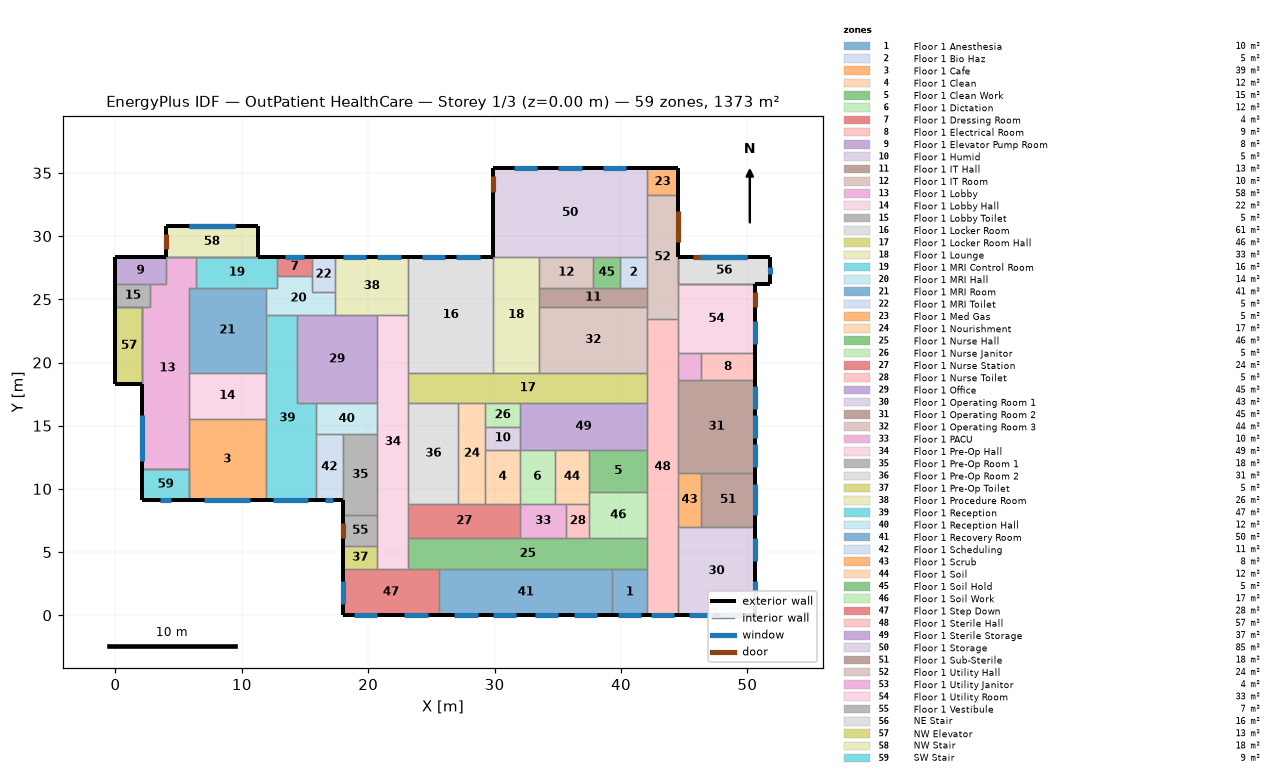
=== STOREY PLAN SPEC (per zone: floor XY polygon, exterior-wall plan segments, windows/doors) ===
zone 1: Floor 1 Anesthesia  (10.0 m²)
  floor: (42.06, 3.66) (42.06, 0.00) (39.32, 0.00) (39.32, 3.66)
  exterior wall: (39.32, 0.00) – (42.06, 0.00)  [2.7 m]
    window: (39.78, 0.00) – (41.61, 0.00)  [2.2 m²]
  interior walls: 3
zone 2: Floor 1 Bio Haz  (5.2 m²)
  floor: (42.06, 28.35) (42.06, 25.91) (39.93, 25.91) (39.93, 28.35)
  interior walls: 4
zone 3: Floor 1 Cafe  (39.0 m²)
  floor: (11.89, 9.14) (5.79, 9.14) (5.79, 15.54) (11.89, 15.54)
  exterior wall: (5.79, 9.14) – (11.89, 9.14)  [6.1 m]
    window: (7.01, 9.14) – (10.67, 9.14)  [8.9 m²]
  interior walls: 4
zone 4: Floor 1 Clean  (11.7 m²)
  floor: (32.00, 8.84) (29.26, 8.84) (29.26, 13.11) (32.00, 13.11)
  interior walls: 4
zone 5: Floor 1 Clean Work  (15.3 m²)
  floor: (37.49, 9.75) (37.49, 13.11) (42.06, 13.11) (42.06, 9.75)
  interior walls: 4
zone 6: Floor 1 Dictation  (11.7 m²)
  floor: (34.75, 13.11) (34.75, 8.84) (32.00, 8.84) (32.00, 13.11)
  interior walls: 4
zone 7: Floor 1 Dressing Room  (4.2 m²)
  floor: (15.54, 28.35) (15.54, 26.82) (12.80, 26.82) (12.80, 28.35)
  exterior wall: (15.54, 28.35) – (12.80, 28.35)  [2.7 m]
    window: (14.94, 28.35) – (13.41, 28.35)  [2.3 m²]
  interior walls: 3
zone 8: Floor 1 Electrical Room  (9.1 m²)
  floor: (50.60, 20.73) (50.60, 18.59) (46.33, 18.59) (46.33, 20.73)
  exterior wall: (50.60, 18.59) – (50.60, 20.73)  [2.1 m]
  interior walls: 3
zone 9: Floor 1 Elevator Pump Room  (8.5 m²)
  floor: (0.00, 26.21) (0.00, 28.35) (3.96, 28.35) (3.96, 26.21)
  exterior wall: (3.96, 28.35) – (0.00, 28.35)  [4.0 m]
  exterior wall: (0.00, 28.35) – (0.00, 26.21)  [2.1 m]
  interior walls: 3
zone 10: Floor 1 Humid  (5.0 m²)
  floor: (32.00, 14.94) (32.00, 13.11) (29.26, 13.11) (29.26, 14.94)
  interior walls: 4
zone 11: Floor 1 IT Hall  (13.0 m²)
  floor: (33.53, 24.38) (33.53, 25.91) (42.06, 25.91) (42.06, 24.38)
  interior walls: 6
zone 12: Floor 1 IT Room  (10.4 m²)
  floor: (37.80, 25.91) (33.53, 25.91) (33.53, 28.35) (37.80, 28.35)
  interior walls: 4
zone 13: Floor 1 Lobby  (57.8 m²)
  floor: (5.79, 11.58) (2.13, 11.58) (2.13, 24.38) (2.74, 24.38) (2.74, 26.21) (3.96, 26.21) (3.96, 28.35) (6.40, 28.35) (6.40, 25.91) (5.79, 25.91)
  exterior wall: (2.13, 18.29) – (2.13, 11.58)  [6.7 m]
    window: (2.13, 15.85) – (2.13, 12.19)  [8.9 m²]
  interior walls: 12
zone 14: Floor 1 Lobby Hall  (22.3 m²)
  floor: (11.89, 19.20) (11.89, 15.54) (5.79, 15.54) (5.79, 19.20)
  interior walls: 4
zone 15: Floor 1 Lobby Toilet  (5.0 m²)
  floor: (2.74, 26.21) (2.74, 24.38) (0.00, 24.38) (0.00, 26.21)
  exterior wall: (0.00, 26.21) – (0.00, 24.38)  [1.8 m]
  interior walls: 4
zone 16: Floor 1 Locker Room  (61.3 m²)
  floor: (23.16, 28.35) (29.87, 28.35) (29.87, 19.20) (23.16, 19.20)
  exterior wall: (29.87, 28.35) – (23.16, 28.35)  [6.7 m]
    window: (28.80, 28.35) – (26.97, 28.35)  [2.8 m²]
    window: (26.06, 28.35) – (24.23, 28.35)  [2.8 m²]
  interior walls: 4
zone 17: Floor 1 Locker Room Hall  (46.1 m²)
  floor: (23.16, 16.76) (23.16, 19.20) (42.06, 19.20) (42.06, 16.76)
  interior walls: 9
zone 18: Floor 1 Lounge  (33.4 m²)
  floor: (29.87, 19.20) (29.87, 28.35) (33.53, 28.35) (33.53, 19.20)
  interior walls: 6
zone 19: Floor 1 MRI Control Room  (15.6 m²)
  floor: (6.40, 25.91) (6.40, 28.35) (12.80, 28.35) (12.80, 25.91)
  exterior wall: (12.80, 28.35) – (11.28, 28.35)  [1.5 m]
  interior walls: 6
zone 20: Floor 1 MRI Hall  (13.7 m²)
  floor: (11.89, 23.77) (11.89, 25.91) (12.80, 25.91) (12.80, 26.82) (15.54, 26.82) (15.54, 25.60) (17.37, 25.60) (17.37, 23.77)
  interior walls: 9
zone 21: Floor 1 MRI Room  (40.9 m²)
  floor: (11.89, 19.20) (5.79, 19.20) (5.79, 25.91) (11.89, 25.91)
  interior walls: 6
zone 22: Floor 1 MRI Toilet  (5.0 m²)
  floor: (17.37, 25.60) (15.54, 25.60) (15.54, 28.35) (17.37, 28.35)
  exterior wall: (17.37, 28.35) – (15.54, 28.35)  [1.8 m]
  interior walls: 4
zone 23: Floor 1 Med Gas  (5.2 m²)
  floor: (42.06, 33.22) (42.06, 35.36) (44.50, 35.36) (44.50, 33.22)
  exterior wall: (44.50, 35.36) – (42.06, 35.36)  [2.4 m]
  exterior wall: (44.50, 33.22) – (44.50, 35.36)  [2.1 m]
  interior walls: 2
zone 24: Floor 1 Nourishment  (16.9 m²)
  floor: (27.13, 16.76) (29.26, 16.76) (29.26, 8.84) (27.13, 8.84)
  interior walls: 6
zone 25: Floor 1 Nurse Hall  (46.1 m²)
  floor: (23.16, 6.10) (42.06, 6.10) (42.06, 3.66) (23.16, 3.66)
  interior walls: 9
zone 26: Floor 1 Nurse Janitor  (5.0 m²)
  floor: (29.26, 14.94) (29.26, 16.76) (32.00, 16.76) (32.00, 14.94)
  interior walls: 4
zone 27: Floor 1 Nurse Station  (24.2 m²)
  floor: (23.16, 6.10) (23.16, 8.84) (32.00, 8.84) (32.00, 6.10)
  interior walls: 6
zone 28: Floor 1 Nurse Toilet  (5.0 m²)
  floor: (35.66, 6.10) (35.66, 8.84) (37.49, 8.84) (37.49, 6.10)
  interior walls: 4
zone 29: Floor 1 Office  (44.9 m²)
  floor: (20.73, 23.77) (20.73, 16.76) (14.33, 16.76) (14.33, 23.77)
  interior walls: 6
zone 30: Floor 1 Operating Room 1  (42.7 m²)
  floor: (50.60, 7.01) (50.60, 0.00) (44.50, 0.00) (44.50, 7.01)
  exterior wall: (44.50, 0.00) – (50.60, 0.00)  [6.1 m]
    window: (45.42, 0.00) – (47.24, 0.00)  [2.2 m²]
    window: (47.85, 0.00) – (49.68, 0.00)  [2.2 m²]
  exterior wall: (50.60, 0.00) – (50.60, 7.01)  [7.0 m]
    window: (50.60, 0.91) – (50.60, 2.74)  [2.2 m²]
    window: (50.60, 4.27) – (50.60, 6.10)  [2.2 m²]
  interior walls: 3
zone 31: Floor 1 Operating Room 2  (44.6 m²)
  floor: (50.60, 18.59) (50.60, 11.28) (44.50, 11.28) (44.50, 18.59)
  exterior wall: (50.60, 11.28) – (50.60, 18.59)  [7.3 m]
    window: (50.60, 11.73) – (50.60, 13.56)  [2.2 m²]
    window: (50.60, 16.31) – (50.60, 18.14)  [2.2 m²]
    window: (50.60, 14.02) – (50.60, 15.85)  [2.2 m²]
  interior walls: 5
zone 32: Floor 1 Operating Room 3  (44.2 m²)
  floor: (42.06, 24.38) (42.06, 19.20) (33.53, 19.20) (33.53, 24.38)
  interior walls: 5
zone 33: Floor 1 PACU  (10.0 m²)
  floor: (32.00, 6.10) (32.00, 8.84) (35.66, 8.84) (35.66, 6.10)
  interior walls: 5
zone 34: Floor 1 Pre-Op Hall  (49.1 m²)
  floor: (20.73, 3.66) (20.73, 23.77) (23.16, 23.77) (23.16, 3.66)
  interior walls: 12
zone 35: Floor 1 Pre-Op Room 1  (17.6 m²)
  floor: (20.73, 7.92) (17.98, 7.92) (17.98, 14.33) (20.73, 14.33)
  exterior wall: (17.98, 9.14) – (17.98, 7.92)  [1.2 m]
  interior walls: 4
zone 36: Floor 1 Pre-Op Room 2  (31.4 m²)
  floor: (27.13, 16.76) (27.13, 8.84) (23.16, 8.84) (23.16, 16.76)
  interior walls: 4
zone 37: Floor 1 Pre-Op Toilet  (5.0 m²)
  floor: (17.98, 5.49) (20.73, 5.49) (20.73, 3.66) (17.98, 3.66)
  exterior wall: (17.98, 5.49) – (17.98, 3.66)  [1.8 m]
  interior walls: 3
zone 38: Floor 1 Procedure Room  (26.5 m²)
  floor: (17.37, 28.35) (23.16, 28.35) (23.16, 23.77) (17.37, 23.77)
  exterior wall: (23.16, 28.35) – (17.37, 28.35)  [5.8 m]
    window: (22.56, 28.35) – (20.73, 28.35)  [2.8 m²]
    window: (19.81, 28.35) – (17.98, 28.35)  [2.8 m²]
  interior walls: 5
zone 39: Floor 1 Reception  (47.3 m²)
  floor: (11.89, 23.77) (14.33, 23.77) (14.33, 16.76) (15.85, 16.76) (15.85, 9.14) (11.89, 9.14)
  exterior wall: (11.89, 9.14) – (15.85, 9.14)  [4.0 m]
    window: (12.50, 9.14) – (15.24, 9.14)  [3.3 m²]
  interior walls: 8
zone 40: Floor 1 Reception Hall  (11.9 m²)
  floor: (20.73, 16.76) (20.73, 14.33) (15.85, 14.33) (15.85, 16.76)
  interior walls: 5
zone 41: Floor 1 Recovery Room  (50.2 m²)
  floor: (39.32, 0.00) (25.60, 0.00) (25.60, 3.66) (39.32, 3.66)
  exterior wall: (25.60, 0.00) – (39.32, 0.00)  [13.7 m]
    window: (29.87, 0.00) – (31.70, 0.00)  [2.2 m²]
    window: (33.22, 0.00) – (35.05, 0.00)  [2.2 m²]
    window: (36.27, 0.00) – (38.10, 0.00)  [2.2 m²]
    window: (26.82, 0.00) – (28.65, 0.00)  [2.2 m²]
  interior walls: 3
zone 42: Floor 1 Scheduling  (11.1 m²)
  floor: (17.98, 9.14) (15.85, 9.14) (15.85, 14.33) (17.98, 14.33)
  exterior wall: (15.85, 9.14) – (17.98, 9.14)  [2.1 m]
    window: (16.61, 9.14) – (17.22, 9.14)  [0.7 m²]
  interior walls: 3
zone 43: Floor 1 Scrub  (7.8 m²)
  floor: (46.33, 7.01) (44.50, 7.01) (44.50, 11.28) (46.33, 11.28)
  interior walls: 4
zone 44: Floor 1 Soil  (11.7 m²)
  floor: (37.49, 8.84) (34.75, 8.84) (34.75, 13.11) (37.49, 13.11)
  interior walls: 6
zone 45: Floor 1 Soil Hold  (5.2 m²)
  floor: (39.93, 28.35) (39.93, 25.91) (37.80, 25.91) (37.80, 28.35)
  interior walls: 4
zone 46: Floor 1 Soil Work  (16.7 m²)
  floor: (42.06, 9.75) (42.06, 6.10) (37.49, 6.10) (37.49, 9.75)
  interior walls: 5
zone 47: Floor 1 Step Down  (27.9 m²)
  floor: (17.98, 3.66) (25.60, 3.66) (25.60, 0.00) (17.98, 0.00)
  exterior wall: (17.98, 3.66) – (17.98, 0.00)  [3.7 m]
    window: (17.98, 2.74) – (17.98, 0.91)  [2.2 m²]
  exterior wall: (17.98, 0.00) – (25.60, 0.00)  [7.6 m]
    window: (18.90, 0.00) – (20.73, 0.00)  [2.2 m²]
    window: (22.86, 0.00) – (24.69, 0.00)  [2.2 m²]
  interior walls: 4
zone 48: Floor 1 Sterile Hall  (57.2 m²)
  floor: (42.06, 23.47) (44.50, 23.47) (44.50, 0.00) (42.06, 0.00)
  exterior wall: (42.06, 0.00) – (44.50, 0.00)  [2.4 m]
    window: (42.37, 0.00) – (44.20, 0.00)  [2.2 m²]
  interior walls: 13
zone 49: Floor 1 Sterile Storage  (36.8 m²)
  floor: (42.06, 16.76) (42.06, 13.11) (32.00, 13.11) (32.00, 16.76)
  interior walls: 7
zone 50: Floor 1 Storage  (85.5 m²)
  floor: (29.87, 35.36) (42.06, 35.36) (42.06, 28.35) (29.87, 28.35)
  exterior wall: (29.87, 35.36) – (29.87, 28.35)  [7.0 m]
    door: (29.87, 34.75) – (29.87, 33.53)  [3.0 m²]
  exterior wall: (42.06, 35.36) – (29.87, 35.36)  [12.2 m]
    window: (40.39, 35.36) – (38.56, 35.36)  [2.8 m²]
    window: (36.88, 35.36) – (35.05, 35.36)  [2.8 m²]
    window: (33.38, 35.36) – (31.55, 35.36)  [2.8 m²]
  interior walls: 6
zone 51: Floor 1 Sub-Sterile  (18.2 m²)
  floor: (46.33, 7.01) (46.33, 11.28) (50.60, 11.28) (50.60, 7.01)
  exterior wall: (50.60, 7.01) – (50.60, 11.28)  [4.3 m]
    window: (50.60, 7.92) – (50.60, 10.36)  [3.0 m²]
  interior walls: 3
zone 52: Floor 1 Utility Hall  (23.8 m²)
  floor: (44.50, 23.47) (42.06, 23.47) (42.06, 33.22) (44.50, 33.22)
  exterior wall: (44.50, 28.35) – (44.50, 33.22)  [4.9 m]
    door: (44.50, 29.57) – (44.50, 32.00)  [5.9 m²]
  interior walls: 8
zone 53: Floor 1 Utility Janitor  (3.9 m²)
  floor: (46.33, 18.59) (44.50, 18.59) (44.50, 20.73) (46.33, 20.73)
  interior walls: 4
zone 54: Floor 1 Utility Room  (33.4 m²)
  floor: (44.50, 20.73) (44.50, 26.21) (50.60, 26.21) (50.60, 20.73)
  exterior wall: (50.60, 20.73) – (50.60, 26.21)  [5.5 m]
    door: (50.60, 24.38) – (50.60, 25.60)  [3.0 m²]
    window: (50.60, 21.49) – (50.60, 23.32)  [2.2 m²]
  interior walls: 5
zone 55: Floor 1 Vestibule  (6.7 m²)
  floor: (20.73, 5.49) (17.98, 5.49) (17.98, 7.92) (20.73, 7.92)
  exterior wall: (17.98, 7.92) – (17.98, 5.49)  [2.4 m]
    door: (17.98, 7.32) – (17.98, 6.10)  [3.0 m²]
  interior walls: 3
zone 56: NE Stair  (15.6 m²)
  floor: (51.82, 28.35) (51.82, 26.21) (44.50, 26.21) (44.50, 28.35)
  exterior wall: (51.82, 26.21) – (51.82, 28.35)  [2.1 m]
    window: (51.82, 26.97) – (51.82, 27.58)  [0.7 m²]
  exterior wall: (51.82, 28.35) – (44.50, 28.35)  [7.3 m]
    door: (46.94, 28.35) – (45.72, 28.35)  [3.0 m²]
    window: (49.99, 28.35) – (46.24, 28.35)  [5.7 m²]
    window: (49.99, 28.35) – (46.33, 28.35)  [5.6 m²]
  exterior wall: (50.60, 26.21) – (51.82, 26.21)  [1.2 m]
  interior walls: 8
zone 57: NW Elevator  (13.0 m²)
  floor: (2.13, 18.29) (0.00, 18.29) (0.00, 24.38) (2.13, 24.38)
  exterior wall: (0.00, 18.29) – (2.13, 18.29)  [2.1 m]
  exterior wall: (0.00, 24.38) – (0.00, 18.29)  [6.1 m]
  interior walls: 6
zone 58: NW Stair  (17.8 m²)
  floor: (3.96, 30.78) (11.28, 30.78) (11.28, 28.35) (3.96, 28.35)
  exterior wall: (3.96, 30.78) – (3.96, 28.35)  [2.4 m]
    door: (3.96, 30.18) – (3.96, 28.96)  [3.0 m²]
  exterior wall: (11.28, 30.78) – (3.96, 30.78)  [7.3 m]
    window: (9.45, 30.78) – (5.79, 30.78)  [5.6 m²] x2
  exterior wall: (11.28, 28.35) – (11.28, 30.78)  [2.4 m]
  interior walls: 5
zone 59: SW Stair  (8.9 m²)
  floor: (2.13, 11.58) (5.79, 11.58) (5.79, 9.14) (2.13, 9.14)
  exterior wall: (2.13, 9.14) – (5.79, 9.14)  [3.7 m]
    window: (3.51, 9.14) – (4.42, 9.14)  [1.1 m²]
  exterior wall: (2.13, 11.58) – (2.13, 9.14)  [2.4 m]
  interior walls: 6

=== DERIVED (storey summary) ===
Building: OutPatient HealthCare
Storey: 1 of 3  (floor level z = 0.00 m)
Storey gross floor area: 1373.3 m²
Zones on this storey: 59
  - Floor 1 Anesthesia: floor 10.0 m²; exterior wall 2.7 m (8.4 m²); 1 window(s) 2.2 m²; WWR 26.7%
  - Floor 1 Bio Haz: floor 5.2 m²
  - Floor 1 Cafe: floor 39.0 m²; exterior wall 6.1 m (18.6 m²); 1 window(s) 8.9 m²; WWR 48.0%
  - Floor 1 Clean: floor 11.7 m²
  - Floor 1 Clean Work: floor 15.3 m²
  - Floor 1 Dictation: floor 11.7 m²
  - Floor 1 Dressing Room: floor 4.2 m²; exterior wall 2.7 m (8.4 m²); 1 window(s) 2.3 m²; WWR 27.8%
  - Floor 1 Electrical Room: floor 9.1 m²; exterior wall 2.1 m (6.5 m²); WWR 0.0%
  - Floor 1 Elevator Pump Room: floor 8.5 m²; exterior wall 6.1 m (18.6 m²); WWR 0.0%
  - Floor 1 Humid: floor 5.0 m²
  - Floor 1 IT Hall: floor 13.0 m²
  - Floor 1 IT Room: floor 10.4 m²
  - Floor 1 Lobby: floor 57.8 m²; exterior wall 6.7 m (20.4 m²); 1 window(s) 8.9 m²; WWR 43.6%
  - Floor 1 Lobby Hall: floor 22.3 m²
  - Floor 1 Lobby Toilet: floor 5.0 m²; exterior wall 1.8 m (5.6 m²); WWR 0.0%
  - Floor 1 Locker Room: floor 61.3 m²; exterior wall 6.7 m (20.4 m²); 2 window(s) 5.6 m²; WWR 27.3%
  - Floor 1 Locker Room Hall: floor 46.1 m²
  - Floor 1 Lounge: floor 33.4 m²
  - Floor 1 MRI Control Room: floor 15.6 m²; exterior wall 1.5 m (4.6 m²); WWR 0.0%
  - Floor 1 MRI Hall: floor 13.7 m²
  - Floor 1 MRI Room: floor 40.9 m²
  - Floor 1 MRI Toilet: floor 5.0 m²; exterior wall 1.8 m (5.6 m²); WWR 0.0%
  - Floor 1 Med Gas: floor 5.2 m²; exterior wall 4.6 m (13.9 m²); WWR 0.0%
  - Floor 1 Nourishment: floor 16.9 m²
  - Floor 1 Nurse Hall: floor 46.1 m²
  - Floor 1 Nurse Janitor: floor 5.0 m²
  - Floor 1 Nurse Station: floor 24.2 m²
  - Floor 1 Nurse Toilet: floor 5.0 m²
  - Floor 1 Office: floor 44.9 m²
  - Floor 1 Operating Room 1: floor 42.7 m²; exterior wall 13.1 m (39.9 m²); 4 window(s) 8.9 m²; WWR 22.3%
  - Floor 1 Operating Room 2: floor 44.6 m²; exterior wall 7.3 m (22.3 m²); 3 window(s) 6.7 m²; WWR 30.0%
  - Floor 1 Operating Room 3: floor 44.2 m²
  - Floor 1 PACU: floor 10.0 m²
  - Floor 1 Pre-Op Hall: floor 49.1 m²
  - Floor 1 Pre-Op Room 1: floor 17.6 m²; exterior wall 1.2 m (3.7 m²); WWR 0.0%
  - Floor 1 Pre-Op Room 2: floor 31.4 m²
  - Floor 1 Pre-Op Toilet: floor 5.0 m²; exterior wall 1.8 m (5.6 m²); WWR 0.0%
  - Floor 1 Procedure Room: floor 26.5 m²; exterior wall 5.8 m (17.7 m²); 2 window(s) 5.6 m²; WWR 31.6%
  - Floor 1 Reception: floor 47.3 m²; exterior wall 4.0 m (12.1 m²); 1 window(s) 3.3 m²; WWR 27.7%
  - Floor 1 Reception Hall: floor 11.9 m²
  - Floor 1 Recovery Room: floor 50.2 m²; exterior wall 13.7 m (41.8 m²); 4 window(s) 8.9 m²; WWR 21.3%
  - Floor 1 Scheduling: floor 11.1 m²; exterior wall 2.1 m (6.5 m²); 1 window(s) 0.7 m²; WWR 11.4%
  - Floor 1 Scrub: floor 7.8 m²
  - Floor 1 Soil: floor 11.7 m²
  - Floor 1 Soil Hold: floor 5.2 m²
  - Floor 1 Soil Work: floor 16.7 m²
  - Floor 1 Step Down: floor 27.9 m²; exterior wall 11.3 m (34.4 m²); 3 window(s) 6.7 m²; WWR 19.5%
  - Floor 1 Sterile Hall: floor 57.2 m²; exterior wall 2.4 m (7.4 m²); 1 window(s) 2.2 m²; WWR 30.0%
  - Floor 1 Sterile Storage: floor 36.8 m²
  - Floor 1 Storage: floor 85.5 m²; exterior wall 19.2 m (58.5 m²); 3 window(s) 8.4 m²; WWR 14.3%; 1 door(s)
  - Floor 1 Sub-Sterile: floor 18.2 m²; exterior wall 4.3 m (13.0 m²); 1 window(s) 3.0 m²; WWR 22.9%
  - Floor 1 Utility Hall: floor 23.8 m²; exterior wall 4.9 m (14.9 m²); WWR 0.0%; 1 door(s)
  - Floor 1 Utility Janitor: floor 3.9 m²
  - Floor 1 Utility Room: floor 33.4 m²; exterior wall 5.5 m (16.7 m²); 1 window(s) 2.2 m²; WWR 13.3%; 1 door(s)
  - Floor 1 Vestibule: floor 6.7 m²; exterior wall 2.4 m (7.4 m²); WWR 0.0%; 1 door(s)
  - NE Stair: floor 15.6 m²; exterior wall 10.7 m (97.5 m²); 3 window(s) 12.0 m²; WWR 12.3%; 1 door(s)
  - NW Elevator: floor 13.0 m²; exterior wall 8.2 m (75.3 m²); WWR 0.0%
  - NW Stair: floor 17.8 m²; exterior wall 12.2 m (111.5 m²); 2 window(s) 11.1 m²; WWR 10.0%; 1 door(s)
  - SW Stair: floor 8.9 m²; exterior wall 6.1 m (55.7 m²); 1 window(s) 1.1 m²; WWR 2.0%
Zone adjacency (shared interzone walls):
  - Floor 1 Anesthesia ↔ Floor 1 Nurse Hall
  - Floor 1 Anesthesia ↔ Floor 1 Recovery Room
  - Floor 1 Anesthesia ↔ Floor 1 Sterile Hall
  - Floor 1 Bio Haz ↔ Floor 1 IT Hall
  - Floor 1 Bio Haz ↔ Floor 1 Soil Hold
  - Floor 1 Bio Haz ↔ Floor 1 Storage
  - Floor 1 Bio Haz ↔ Floor 1 Utility Hall
  - Floor 1 Cafe ↔ Floor 1 Lobby
  - Floor 1 Cafe ↔ Floor 1 Lobby Hall
  - Floor 1 Cafe ↔ Floor 1 Reception
  - Floor 1 Cafe ↔ SW Stair
  - Floor 1 Clean ↔ Floor 1 Dictation
  - Floor 1 Clean ↔ Floor 1 Humid
  - Floor 1 Clean ↔ Floor 1 Nourishment
  - Floor 1 Clean ↔ Floor 1 Nurse Station
  - Floor 1 Clean Work ↔ Floor 1 Soil
  - Floor 1 Clean Work ↔ Floor 1 Soil Work
  - Floor 1 Clean Work ↔ Floor 1 Sterile Hall
  - Floor 1 Clean Work ↔ Floor 1 Sterile Storage
  - Floor 1 Dictation ↔ Floor 1 PACU
  - Floor 1 Dictation ↔ Floor 1 Soil
  - Floor 1 Dictation ↔ Floor 1 Sterile Storage
  - Floor 1 Dressing Room ↔ Floor 1 MRI Control Room
  - Floor 1 Dressing Room ↔ Floor 1 MRI Hall
  - Floor 1 Dressing Room ↔ Floor 1 MRI Toilet
  - Floor 1 Electrical Room ↔ Floor 1 Operating Room 2
  - Floor 1 Electrical Room ↔ Floor 1 Utility Janitor
  - Floor 1 Electrical Room ↔ Floor 1 Utility Room
  - Floor 1 Elevator Pump Room ↔ Floor 1 Lobby
  - Floor 1 Elevator Pump Room ↔ Floor 1 Lobby Toilet
  - Floor 1 Humid ↔ Floor 1 Nourishment
  - Floor 1 Humid ↔ Floor 1 Nurse Janitor
  - Floor 1 Humid ↔ Floor 1 Sterile Storage
  - Floor 1 IT Hall ↔ Floor 1 IT Room
  - Floor 1 IT Hall ↔ Floor 1 Lounge
  - Floor 1 IT Hall ↔ Floor 1 Operating Room 3
  - Floor 1 IT Hall ↔ Floor 1 Soil Hold
  - Floor 1 IT Hall ↔ Floor 1 Utility Hall
  - Floor 1 IT Room ↔ Floor 1 Lounge
  - Floor 1 IT Room ↔ Floor 1 Soil Hold
  - Floor 1 IT Room ↔ Floor 1 Storage
  - Floor 1 Lobby ↔ Floor 1 Lobby Hall
  - Floor 1 Lobby ↔ Floor 1 Lobby Toilet
  - Floor 1 Lobby ↔ Floor 1 MRI Control Room
  - Floor 1 Lobby ↔ Floor 1 MRI Room
  - Floor 1 Lobby ↔ NW Elevator
  - Floor 1 Lobby ↔ NW Stair
  - Floor 1 Lobby ↔ SW Stair
  - Floor 1 Lobby Hall ↔ Floor 1 MRI Room
  - Floor 1 Lobby Hall ↔ Floor 1 Reception
  - Floor 1 Lobby Toilet ↔ NW Elevator
  - Floor 1 Locker Room ↔ Floor 1 Locker Room Hall
  - Floor 1 Locker Room ↔ Floor 1 Lounge
  - Floor 1 Locker Room ↔ Floor 1 Pre-Op Hall
  - Floor 1 Locker Room ↔ Floor 1 Procedure Room
  - Floor 1 Locker Room Hall ↔ Floor 1 Lounge
  - Floor 1 Locker Room Hall ↔ Floor 1 Nourishment
  - Floor 1 Locker Room Hall ↔ Floor 1 Nurse Janitor
  - Floor 1 Locker Room Hall ↔ Floor 1 Operating Room 3
  - Floor 1 Locker Room Hall ↔ Floor 1 Pre-Op Hall
  - Floor 1 Locker Room Hall ↔ Floor 1 Pre-Op Room 2
  - Floor 1 Locker Room Hall ↔ Floor 1 Sterile Hall
  - Floor 1 Locker Room Hall ↔ Floor 1 Sterile Storage
  - Floor 1 Lounge ↔ Floor 1 Operating Room 3
  - Floor 1 Lounge ↔ Floor 1 Storage
  - Floor 1 MRI Control Room ↔ Floor 1 MRI Hall
  - Floor 1 MRI Control Room ↔ Floor 1 MRI Room
  - Floor 1 MRI Control Room ↔ NW Stair
  - Floor 1 MRI Hall ↔ Floor 1 MRI Room
  - Floor 1 MRI Hall ↔ Floor 1 MRI Toilet
  - Floor 1 MRI Hall ↔ Floor 1 Office
  - Floor 1 MRI Hall ↔ Floor 1 Procedure Room
  - Floor 1 MRI Hall ↔ Floor 1 Reception
  - Floor 1 MRI Room ↔ Floor 1 Reception
  - Floor 1 MRI Toilet ↔ Floor 1 Procedure Room
  - Floor 1 Med Gas ↔ Floor 1 Storage
  - Floor 1 Med Gas ↔ Floor 1 Utility Hall
  - Floor 1 Nourishment ↔ Floor 1 Nurse Janitor
  - Floor 1 Nourishment ↔ Floor 1 Nurse Station
  - Floor 1 Nourishment ↔ Floor 1 Pre-Op Room 2
  - Floor 1 Nurse Hall ↔ Floor 1 Nurse Station
  - Floor 1 Nurse Hall ↔ Floor 1 Nurse Toilet
  - Floor 1 Nurse Hall ↔ Floor 1 PACU
  - Floor 1 Nurse Hall ↔ Floor 1 Pre-Op Hall
  - Floor 1 Nurse Hall ↔ Floor 1 Recovery Room
  - Floor 1 Nurse Hall ↔ Floor 1 Soil Work
  - Floor 1 Nurse Hall ↔ Floor 1 Step Down
  - Floor 1 Nurse Hall ↔ Floor 1 Sterile Hall
  - Floor 1 Nurse Janitor ↔ Floor 1 Sterile Storage
  - Floor 1 Nurse Station ↔ Floor 1 PACU
  - Floor 1 Nurse Station ↔ Floor 1 Pre-Op Hall
  - Floor 1 Nurse Station ↔ Floor 1 Pre-Op Room 2
  - Floor 1 Nurse Toilet ↔ Floor 1 PACU
  - Floor 1 Nurse Toilet ↔ Floor 1 Soil
  - Floor 1 Nurse Toilet ↔ Floor 1 Soil Work
  - Floor 1 Office ↔ Floor 1 Pre-Op Hall
  - Floor 1 Office ↔ Floor 1 Procedure Room
  - Floor 1 Office ↔ Floor 1 Reception
  - Floor 1 Office ↔ Floor 1 Reception Hall
  - Floor 1 Operating Room 1 ↔ Floor 1 Scrub
  - Floor 1 Operating Room 1 ↔ Floor 1 Sterile Hall
  - Floor 1 Operating Room 1 ↔ Floor 1 Sub-Sterile
  - Floor 1 Operating Room 2 ↔ Floor 1 Scrub
  - Floor 1 Operating Room 2 ↔ Floor 1 Sterile Hall
  - Floor 1 Operating Room 2 ↔ Floor 1 Sub-Sterile
  - Floor 1 Operating Room 2 ↔ Floor 1 Utility Janitor
  - Floor 1 Operating Room 3 ↔ Floor 1 Sterile Hall
  - Floor 1 Operating Room 3 ↔ Floor 1 Utility Hall
  - Floor 1 PACU ↔ Floor 1 Soil
  - Floor 1 Pre-Op Hall ↔ Floor 1 Pre-Op Room 1
  - Floor 1 Pre-Op Hall ↔ Floor 1 Pre-Op Room 2
  - Floor 1 Pre-Op Hall ↔ Floor 1 Pre-Op Toilet
  - Floor 1 Pre-Op Hall ↔ Floor 1 Procedure Room
  - Floor 1 Pre-Op Hall ↔ Floor 1 Reception Hall
  - Floor 1 Pre-Op Hall ↔ Floor 1 Step Down
  - Floor 1 Pre-Op Hall ↔ Floor 1 Vestibule
  - Floor 1 Pre-Op Room 1 ↔ Floor 1 Reception Hall
  - Floor 1 Pre-Op Room 1 ↔ Floor 1 Scheduling
  - Floor 1 Pre-Op Room 1 ↔ Floor 1 Vestibule
  - Floor 1 Pre-Op Toilet ↔ Floor 1 Step Down
  - Floor 1 Pre-Op Toilet ↔ Floor 1 Vestibule
  - Floor 1 Reception ↔ Floor 1 Reception Hall
  - Floor 1 Reception ↔ Floor 1 Scheduling
  - Floor 1 Reception Hall ↔ Floor 1 Scheduling
  - Floor 1 Recovery Room ↔ Floor 1 Step Down
  - Floor 1 Scrub ↔ Floor 1 Sterile Hall
  - Floor 1 Scrub ↔ Floor 1 Sub-Sterile
  - Floor 1 Soil ↔ Floor 1 Soil Work
  - Floor 1 Soil ↔ Floor 1 Sterile Storage
  - Floor 1 Soil Hold ↔ Floor 1 Storage
  - Floor 1 Soil Work ↔ Floor 1 Sterile Hall
  - Floor 1 Sterile Hall ↔ Floor 1 Sterile Storage
  - Floor 1 Sterile Hall ↔ Floor 1 Utility Hall
  - Floor 1 Sterile Hall ↔ Floor 1 Utility Janitor
  - Floor 1 Sterile Hall ↔ Floor 1 Utility Room
  - Floor 1 Storage ↔ Floor 1 Utility Hall
  - Floor 1 Utility Hall ↔ Floor 1 Utility Room
  - Floor 1 Utility Hall ↔ NE Stair
  - Floor 1 Utility Janitor ↔ Floor 1 Utility Room
  - Floor 1 Utility Room ↔ NE Stair